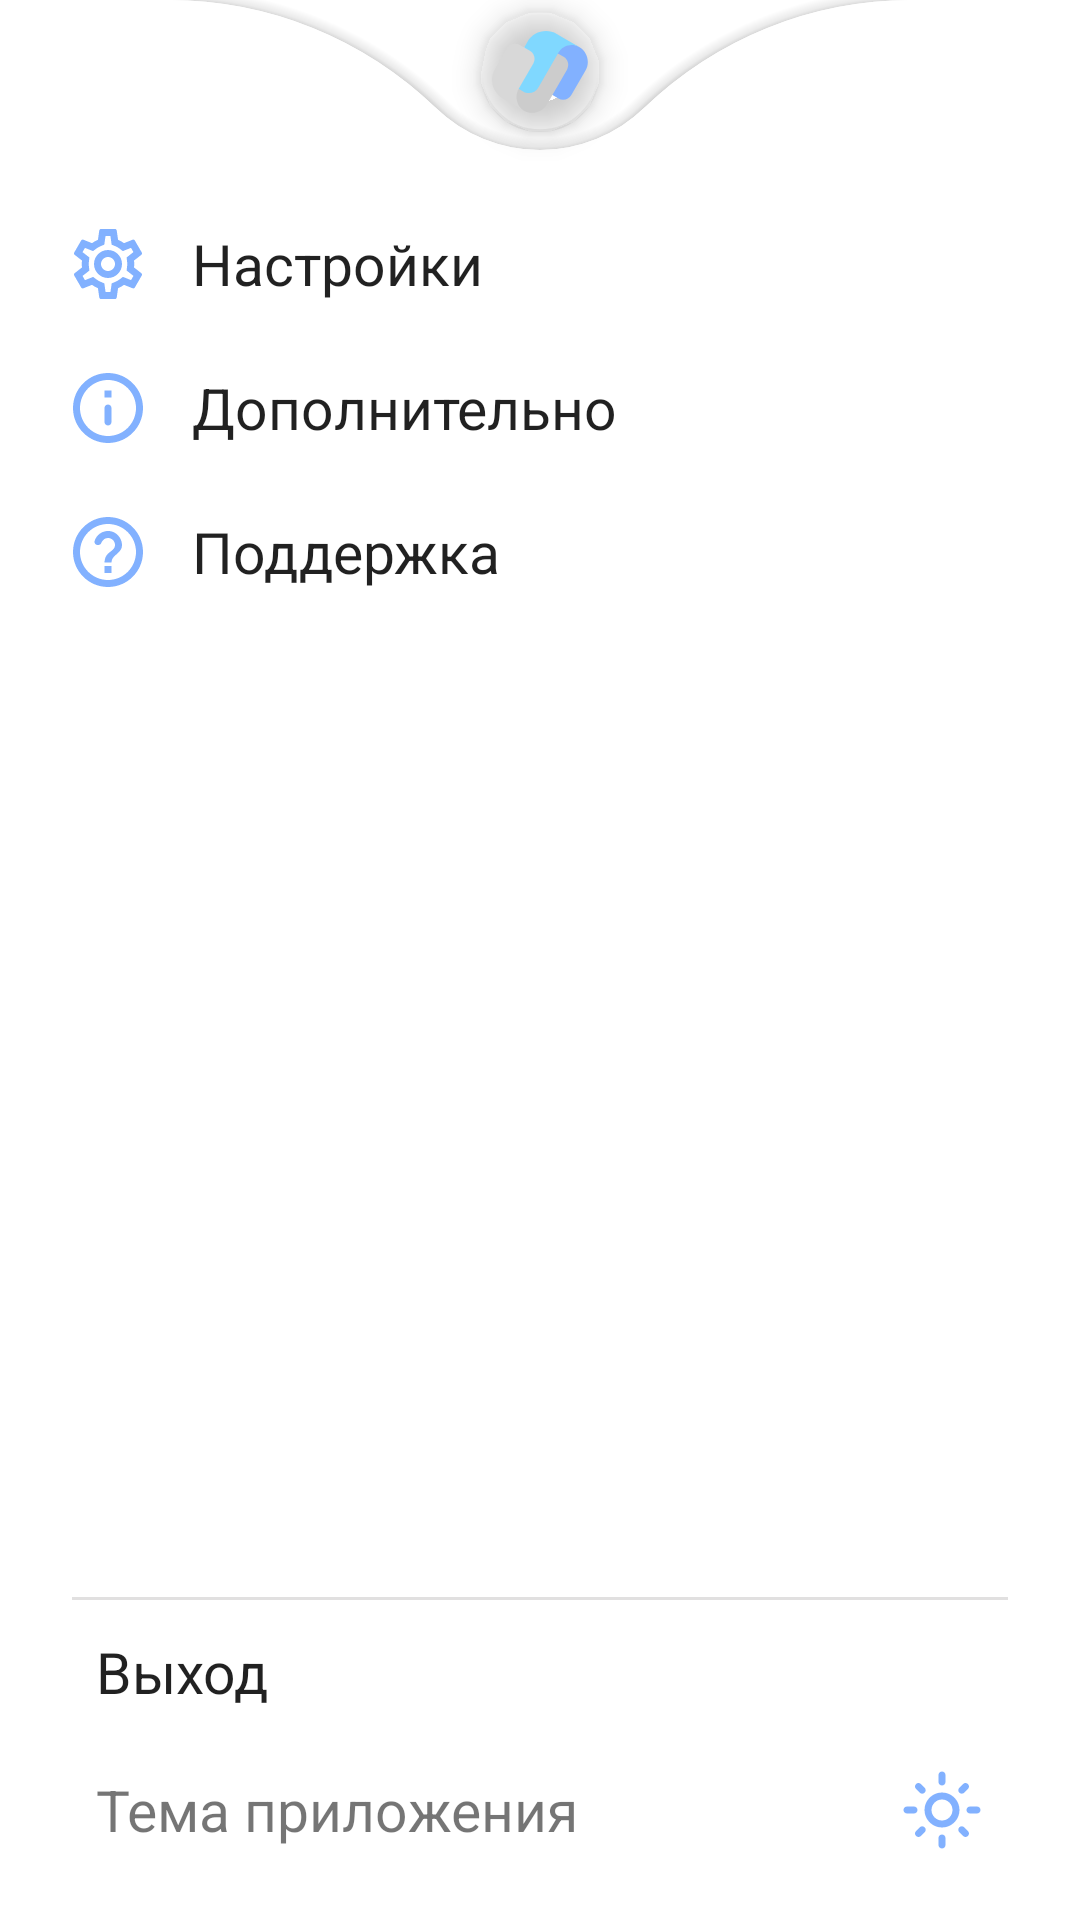

Write the Android layout XML for this screen, with the resource values it uses.
<!-- AndroidManifest.xml: application theme AppTheme -->
<!-- res/layout/include_drawer_menu.xml -->
<?xml version="1.0" encoding="utf-8"?>
<com.google.android.material.navigation.NavigationView xmlns:android="http://schemas.android.com/apk/res/android"
    xmlns:app="http://schemas.android.com/apk/res-auto"
    android:id="@+id/nav_view"
    style="@style/BasicView"
    android:layout_width="match_parent"
    android:layout_height="match_parent"
    android:layout_gravity="start"
    android:fitsSystemWindows="true"
    app:headerLayout="@layout/nav_header_general_app"
    app:itemIconSize="28dp"
    app:itemTextAppearance="@style/BasicTextDrawerStyle"
    app:itemTextColor="@color/color_type_primary"
    app:menu="@menu/activity_main_drawer">

    <androidx.constraintlayout.widget.ConstraintLayout
        android:layout_width="match_parent"
        android:layout_height="wrap_content"
        android:layout_gravity="bottom|center"
        android:layout_marginBottom="8dp">

        <View
            android:id="@+id/panelSeparatorTop"
            android:layout_width="0dp"
            android:layout_height="1dp"
            android:layout_marginStart="24dp"
            android:layout_marginEnd="24dp"
            android:background="@color/dialogShadowLine"
            app:layout_constraintEnd_toEndOf="parent"
            app:layout_constraintStart_toStartOf="parent"
            app:layout_constraintTop_toTopOf="parent" />

        <androidx.appcompat.widget.AppCompatButton
            android:id="@+id/exitButton"
            style="@style/BasicTextDrawerStyle"
            android:layout_width="wrap_content"
            android:layout_height="wrap_content"
            android:background="@color/prism"
            android:backgroundTint="@color/prism"
            android:gravity="start|center"
            android:text="@string/exitTitle"
            app:layout_constraintStart_toStartOf="@+id/appCompatTextView2"
            app:layout_constraintTop_toBottomOf="@+id/panelSeparatorTop" />

        <View
            android:id="@+id/panelSeparator"
            android:layout_width="0dp"
            android:layout_height="1dp"
            android:layout_marginStart="24dp"
            android:layout_marginEnd="24dp"
            android:background="@color/prism"
            app:layout_constraintEnd_toEndOf="parent"
            app:layout_constraintStart_toStartOf="parent"
            app:layout_constraintTop_toBottomOf="@+id/exitButton" />

        <androidx.appcompat.widget.AppCompatTextView
            android:id="@+id/appCompatTextView2"
            style="@style/BasicTextDrawerStyle"
            android:layout_width="wrap_content"
            android:layout_height="wrap_content"
            android:layout_marginStart="8dp"
            android:layout_marginTop="8dp"
            android:layout_marginBottom="16dp"
            android:drawablePadding="16sp"
            android:gravity="center"
            android:text="@string/additionalTitleDrawer"
            app:layout_constraintBottom_toBottomOf="parent"
            app:layout_constraintStart_toStartOf="@+id/panelSeparator"
            app:layout_constraintTop_toBottomOf="@+id/panelSeparator" />

        <androidx.appcompat.widget.AppCompatImageView
            android:id="@+id/modeButton"
            android:layout_width="wrap_content"
            android:layout_height="wrap_content"
            android:layout_marginEnd="8dp"
            android:src="@drawable/ic_mode_light"
            app:layout_constraintBottom_toBottomOf="@+id/appCompatTextView2"
            app:layout_constraintEnd_toEndOf="@+id/panelSeparator"
            app:layout_constraintTop_toTopOf="@+id/appCompatTextView2" />
    </androidx.constraintlayout.widget.ConstraintLayout>

</com.google.android.material.navigation.NavigationView>
<!-- res/layout/nav_header_general_app.xml (included above) -->
<?xml version="1.0" encoding="utf-8"?>
<androidx.coordinatorlayout.widget.CoordinatorLayout xmlns:android="http://schemas.android.com/apk/res/android"
    xmlns:app="http://schemas.android.com/apk/res-auto"
    android:id="@+id/test"
    android:layout_width="match_parent"
    android:layout_height="wrap_content"
    android:theme="@style/DrawerMenu">

    <com.google.android.material.bottomappbar.BottomAppBar
        android:id="@+id/bottomAppBar"
        style="@style/BasicView"
        android:layout_width="match_parent"
        android:layout_height="wrap_content"
        app:fabCradleMargin="30dp"
        app:fabCradleRoundedCornerRadius="128dp" />

    <com.google.android.material.floatingactionbutton.FloatingActionButton
        android:id="@+id/addButton"
        style="@style/HeaderLogo"
        android:layout_width="wrap_content"
        android:layout_height="wrap_content"
        android:layout_marginBottom="-1dp"
        android:contentDescription="@string/app_name"
        android:src="@drawable/app_logo"
        android:tintMode="screen"
        app:backgroundTint="@color/prism"
        app:fabSize="mini"
        app:layout_anchor="@id/bottomAppBar"
        app:maxImageSize="32dp"
        app:tint="@color/prism" />

</androidx.coordinatorlayout.widget.CoordinatorLayout>
<!-- resources referenced by this layout -->
<resources>
  <color name="dialogShadowLine">#33686767</color>
  <color name="prism">#00000000</color>
  <string name="additionalTitleDrawer">Тема приложения</string>
  <string name="app_name">MCard</string>
  <string name="exitTitle">Выход</string>
  <style name="BasicTextDrawerStyle" parent="@style/Text">
          <item name="textAllCaps">false</item>
          <item name="android:textSize">19sp</item>
          <item name="fontFamily">@font/sf_bold</item>
      </style>
  <style name="BasicView" parent="Theme.AppCompat.DayNight.DarkActionBar">
          <item name="android:background">@color/white</item>
          <item name="titleTextColor">@color/main_color</item>
          <item name="colorControlNormal">@color/main_color</item>
          <item name="android:fontFamily">@font/sf_bold</item>
      </style>
  <style name="DrawerMenu">
          <item name="android:background">@color/prism</item>
      </style>
  <style name="HeaderLogo">
          <item name="android:backgroundTint">@color/colorSearchView</item>
      </style>
  <style name="AppTheme" parent="Theme.MaterialComponents.Light.DarkActionBar">
          <item name="actionBarTheme">@style/ActionBar</item>
          <item name="colorOnSurface">@color/main_color</item>
          <item name="colorPrimary">@color/basic_app_color</item>
          <item name="windowActionBar">false</item>
          <item name="windowNoTitle">true</item>
          <item name="android:textColorSecondary">@color/textColor</item>
          <item name="preferenceTheme">@style/CustomPrefTheme</item>
          <item name="textAppearanceLargePopupMenu">@style/PopupTextStyle</item>
          <item name="textAppearanceSmallPopupMenu">@style/PopupTextStyle</item>
          <item name="popupMenuStyle">@style/PopupMenu</item>
      </style>
  <color name="basic_app_color">#82B1FF</color>
  <color name="logo2">#CCCCCC</color>
  <color name="logo3">#80D8FF</color>
  <color name="logo4">#D8D8D8</color>
  <color name="main_color">#82B1FF</color>
  <color name="white">#FFFFFF</color>
  <color name="colorSearchView">#EDEDED</color>
  <style name="ActionBar" parent="ThemeOverlay.Material3.BottomAppBar">
          <item name="android:backgroundTint">@color/white</item>
          <item name="titleTextColor">@color/main_color</item>
          <item name="android:fontFamily">@font/sf_bold</item>
      </style>
  <color name="textColor">#7E7E7E</color>
  <style name="CustomPrefTheme" parent="@style/PreferenceThemeOverlay.v14.Material">
          <item name="fontFamily">@font/sf_bold</item>
          <item name="android:layout">@layout/settings_fragment</item>
          <item name="preferenceCategoryTitleTextColor">@color/textColor</item>
      </style>
  <style name="PopupTextStyle" parent="@style/TextAppearance.MaterialComponents.Subtitle2">
          <item name="android:textSize">16sp</item>
          <item name="android:gravity">center</item>
          <item name="fontFamily">@font/sf_bold</item>
      </style>
  <style name="PopupMenu" parent="@android:style/Widget.PopupMenu">
          <item name="android:popupBackground">@drawable/popup_menu_background</item>
      </style>
  <!-- drawable popup_menu_background (drawable) -->
  <?xml version="1.0" encoding="utf-8"?>
  <shape xmlns:android="http://schemas.android.com/apk/res/android"
      android:shape="rectangle">
      <solid
          android:color="@color/white" />
      <corners android:radius="16dp"/>
  </shape>
</resources>
